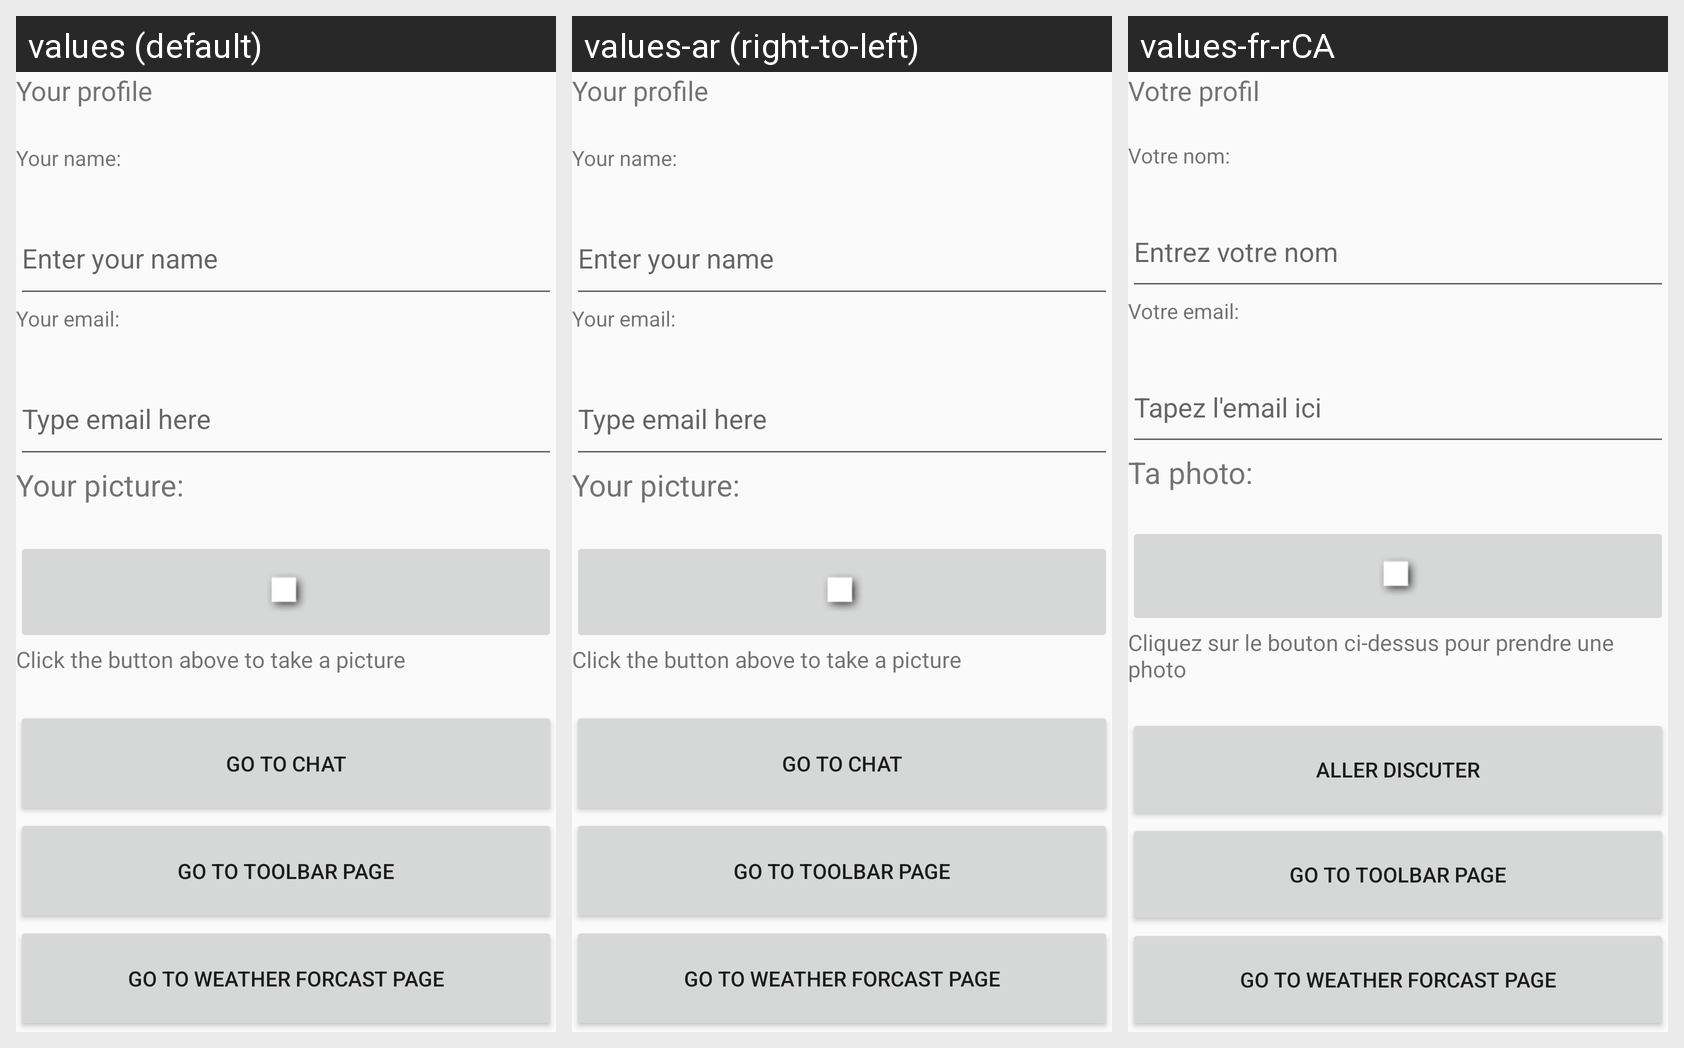

Translations of the strings shown on this Android screen, per locale in the grid:
Android screen res/layout/activity_profile_activity.xml rendered under 3 locales, left to right: values (default), values-ar (right-to-left), values-fr-rCA. Device: Nexus 5 (rendered at 1080×1920; each locale shown at half size, 540×960, under a caption strip naming it); theme AppTheme.
Strings drawn on this screen, with the default value and each locale's value (text and hints the layout hard-codes, and strings that could not be matched under every locale, appear in the picture but are not listed):

yourprofile
  values: Your profile
  values-ar: Your profile  [not translated; the default value is used]
  values-fr-rCA: Votre profil

yourname
  values: Your name:
  values-ar: Your name:  [not translated; the default value is used]
  values-fr-rCA: Votre nom:

hint_name
  values: Enter your name
  values-ar: Enter your name  [not translated; the default value is used]
  values-fr-rCA: Entrez votre nom

youremail
  values: Your email:
  values-ar: Your email:  [not translated; the default value is used]
  values-fr-rCA: Votre email:

hint_email
  values: Type email here
  values-ar: Type email here  [not translated; the default value is used]
  values-fr-rCA: Tapez l'email ici

yourpicture
  values: Your picture:
  values-ar: Your picture:  [not translated; the default value is used]
  values-fr-rCA: Ta photo:

click
  values: Click the button above to take a picture
  values-ar: Click the button above to take a picture  [not translated; the default value is used]
  values-fr-rCA: Cliquez sur le bouton ci-dessus pour prendre une photo

chatButton
  values: Go to chat
  values-ar: Go to chat  [not translated; the default value is used]
  values-fr-rCA: Aller discuter

Toolbarbutton
  values: Go to ToolBar Page
  values-ar: Go to ToolBar Page  [not translated; the default value is used]
  values-fr-rCA: Go to ToolBar Page  [not translated; the default value is used]

weatherForcastButton
  values: Go to Weather Forcast Page
  values-ar: Go to Weather Forcast Page  [not translated; the default value is used]
  values-fr-rCA: Go to Weather Forcast Page  [not translated; the default value is used]
